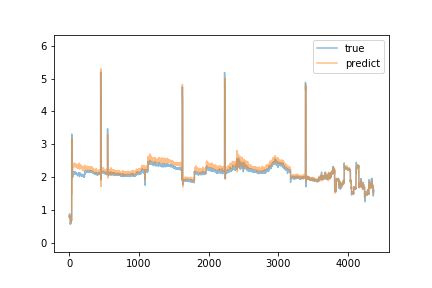

The table this chart was drawn from, first rows:
predict, true
0.7661, 0.81
0.7654, 0.79
0.7743, 0.8
0.7722, 0.8
0.7529, 0.88
0.7995, 0.88
0.8205, 0.88
0.8118, 0.79
0.7661, 0.79
0.7611, 0.8
0.7566, 0.79
0.7426, 0.81
0.7527, 0.8
0.763, 0.82
0.7627, 0.7
0.703, 0.7
0.6896, 0.56
0.6097, 0.59
0.6146, 0.58
0.6105, 0.58
0.6171, 0.59
0.6205, 0.6
0.6322, 0.59
0.6311, 0.69
0.6567, 0.65
0.6676, 0.65
0.6428, 0.62
0.6401, 0.7
0.6913, 0.68
0.6705, 0.67
0.6665, 0.67
0.6688, 0.68
0.6851, 0.68
0.6653, 0.68
0.681, 0.72
0.7046, 0.73
0.6973, 3.31
3.182, 1.97
2.059, 1.98
1.493, 1.97
2.026, 1.98
1.8, 1.99
2.055, 1.99
2.247, 2.0
2.246, 1.98
2.232, 2.0
2.225, 2.15
2.212, 2.06
2.213, 2.02
2.194, 2.02
2.207, 2.0
2.212, 2.1
2.424, 2.09
2.395, 2.07
2.386, 2.13
2.391, 2.09
2.371, 2.16
2.36, 2.12
2.356, 2.15
2.385, 2.13
... 4,305 more rows
